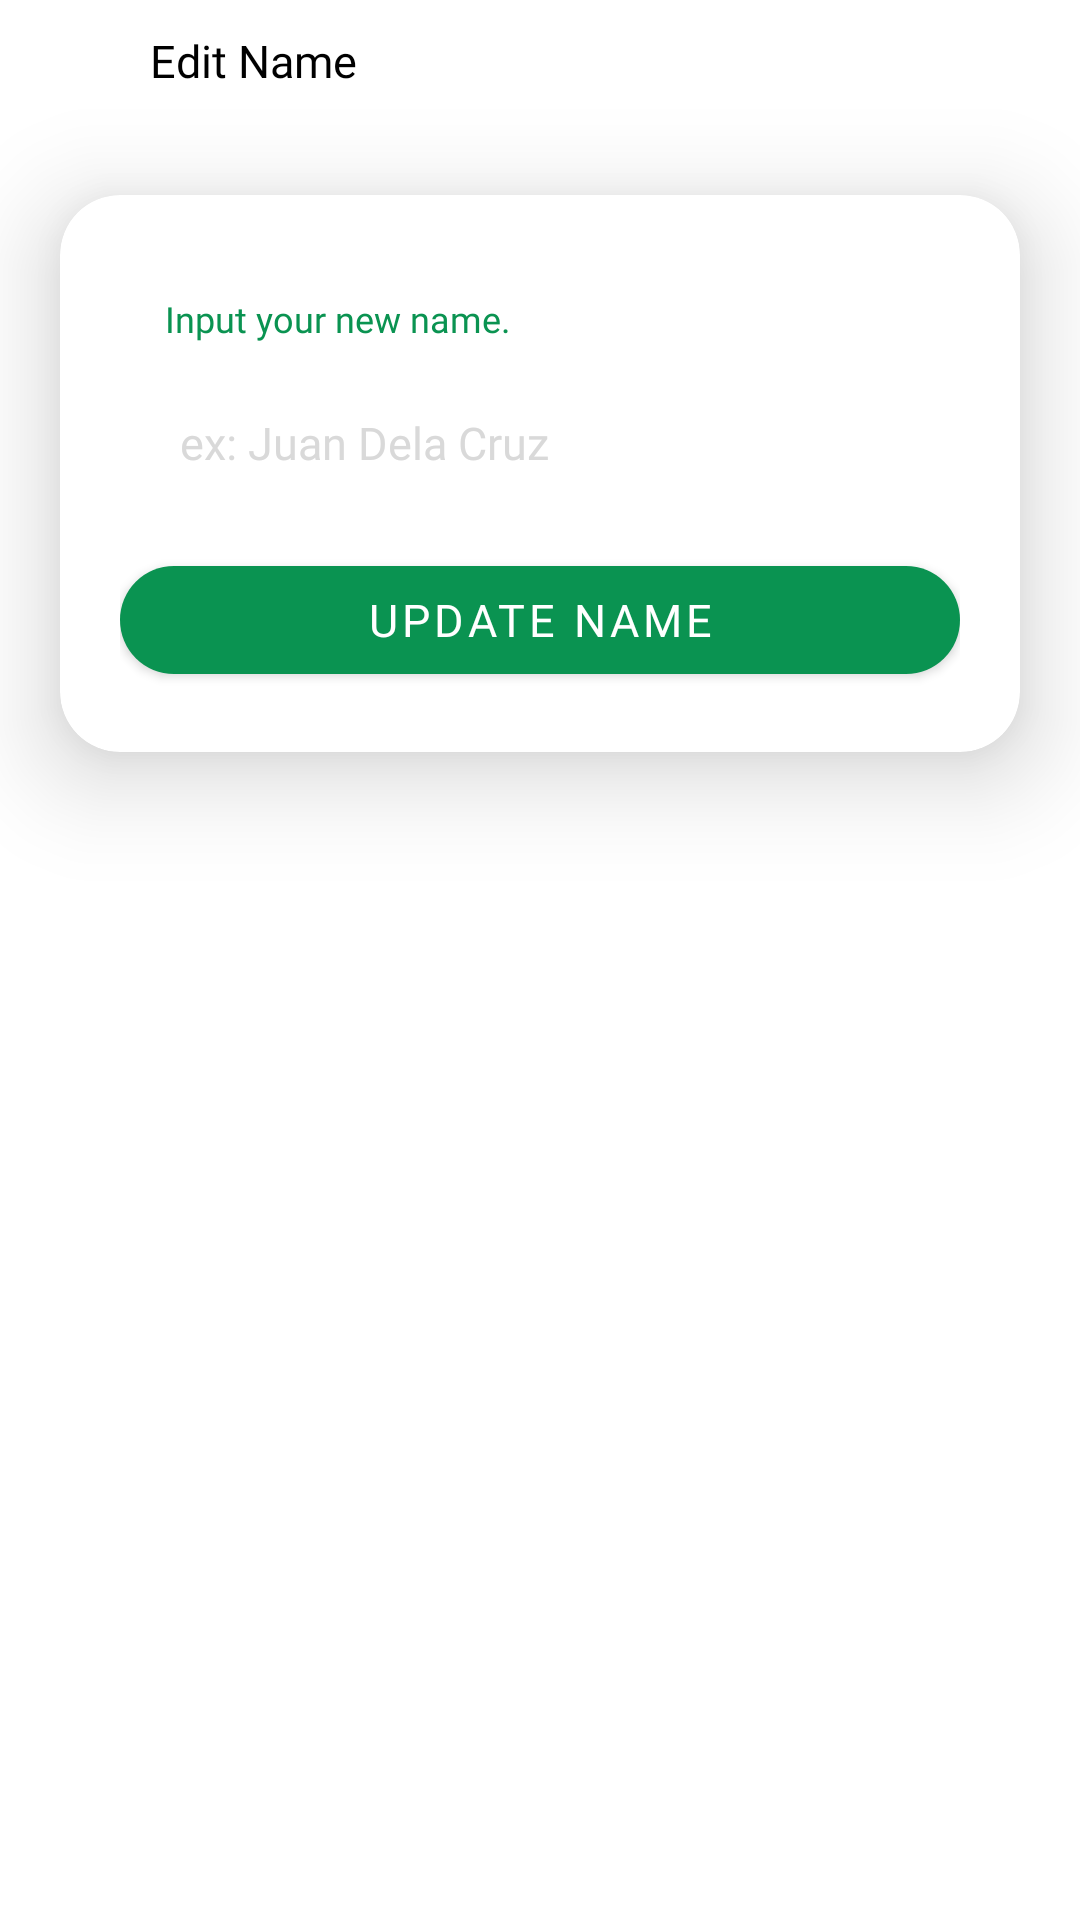

This screen was rendered from an Android layout file. Write that file and the resources it references.
<!-- AndroidManifest.xml: application theme Theme.MaterialComponents.NoActionBar -->
<!-- res/layout/activity_edit_name.xml -->
<?xml version="1.0" encoding="utf-8"?>
<LinearLayout xmlns:android="http://schemas.android.com/apk/res/android"
    xmlns:app="http://schemas.android.com/apk/res-auto"
    xmlns:tools="http://schemas.android.com/tools"
    android:layout_width="match_parent"
    android:layout_height="match_parent"
    android:orientation="vertical"
    android:background="@color/white"
    tools:context=".profile.edit_name">

    <LinearLayout
        android:layout_width="match_parent"
        android:layout_height="match_parent"
        android:orientation="vertical">


        <LinearLayout
            android:layout_width="match_parent"
            android:layout_height="wrap_content"
            android:orientation="horizontal">

            <ImageView
                android:id="@+id/ivBack"
                android:layout_width="25dp"
                android:layout_height="25dp"
                android:layout_margin="10dp"
                android:background="@drawable/back"
                android:layout_marginTop="10dp"/>

            <TextView
                android:layout_width="wrap_content"
                android:layout_height="wrap_content"
                android:text="Edit Name"
                android:textColor="@color/black"
                android:textSize="15sp"
                android:fontFamily="@font/pbold"
                android:layout_marginTop="10dp"
                android:layout_marginLeft="5dp"/>

        </LinearLayout>


        <androidx.cardview.widget.CardView
            android:layout_width="match_parent"
            android:layout_height="wrap_content"
            app:cardCornerRadius="20dp"
            app:cardElevation="20dp"

            android:backgroundTint="@color/white"
            android:layout_marginHorizontal="20dp"
            android:layout_marginVertical="20dp">
            <LinearLayout
                android:layout_width="match_parent"
                android:layout_height="match_parent"
                android:padding="20dp"

                android:orientation="vertical">


                <TextView
                    android:layout_width="wrap_content"
                    android:layout_height="wrap_content"
                    android:text="Input your new name."
                    android:textColor="@color/green"
                    android:textSize="12sp"
                    android:fontFamily="@font/pregular"
                    android:layout_marginTop="13dp"
                    android:layout_marginHorizontal="15dp" />


                <EditText
                    android:id="@+id/etName"
                    android:layout_width="match_parent"
                    android:layout_height="wrap_content"
                    android:textColor="@color/black"
                    android:textSize="15sp"
                    android:fontFamily="@font/pregular"
                    android:inputType="textAutoComplete"
                    android:layout_gravity="center"
                    android:hint="ex: Juan Dela Cruz"
                    android:padding="10dp"
                    android:background="@drawable/edit_text_layout"
                    android:textColorHint="@color/grey"
                    android:layout_marginTop="13dp"
                    android:layout_marginBottom="15dp"
                    android:layout_marginHorizontal="10dp"

                    />

                <ProgressBar
                    android:id="@+id/pbLocationLoading"
                    android:layout_width="wrap_content"
                    android:layout_height="wrap_content"
                    android:layout_gravity="center"
                    android:layout_marginTop="20dp"
                    android:visibility="gone"
                    android:indeterminateTint="@color/green" />



                <com.google.android.material.button.MaterialButton
                    android:id="@+id/btnUpdate"
                    android:layout_width="match_parent"
                    android:layout_height="wrap_content"
                    app:iconTint="@color/white"
                    android:text="Update Name"
                    android:fontFamily="@font/pmedium"
                    android:textSize="15sp"
                    android:textColor="@color/white"
                    android:padding="5dp"
                    app:backgroundTint="@color/green"
                    app:cornerRadius="25dp"
                    android:textAlignment="center" />

            </LinearLayout>

        </androidx.cardview.widget.CardView>





    </LinearLayout>

</LinearLayout>
<!-- resources referenced by this layout -->
<resources>
  <color name="black">#FF000000</color>
  <color name="green">#0A9351</color>
  <color name="grey">#D9D9D9</color>
  <color name="white">#FFFFFFFF</color>
</resources>
